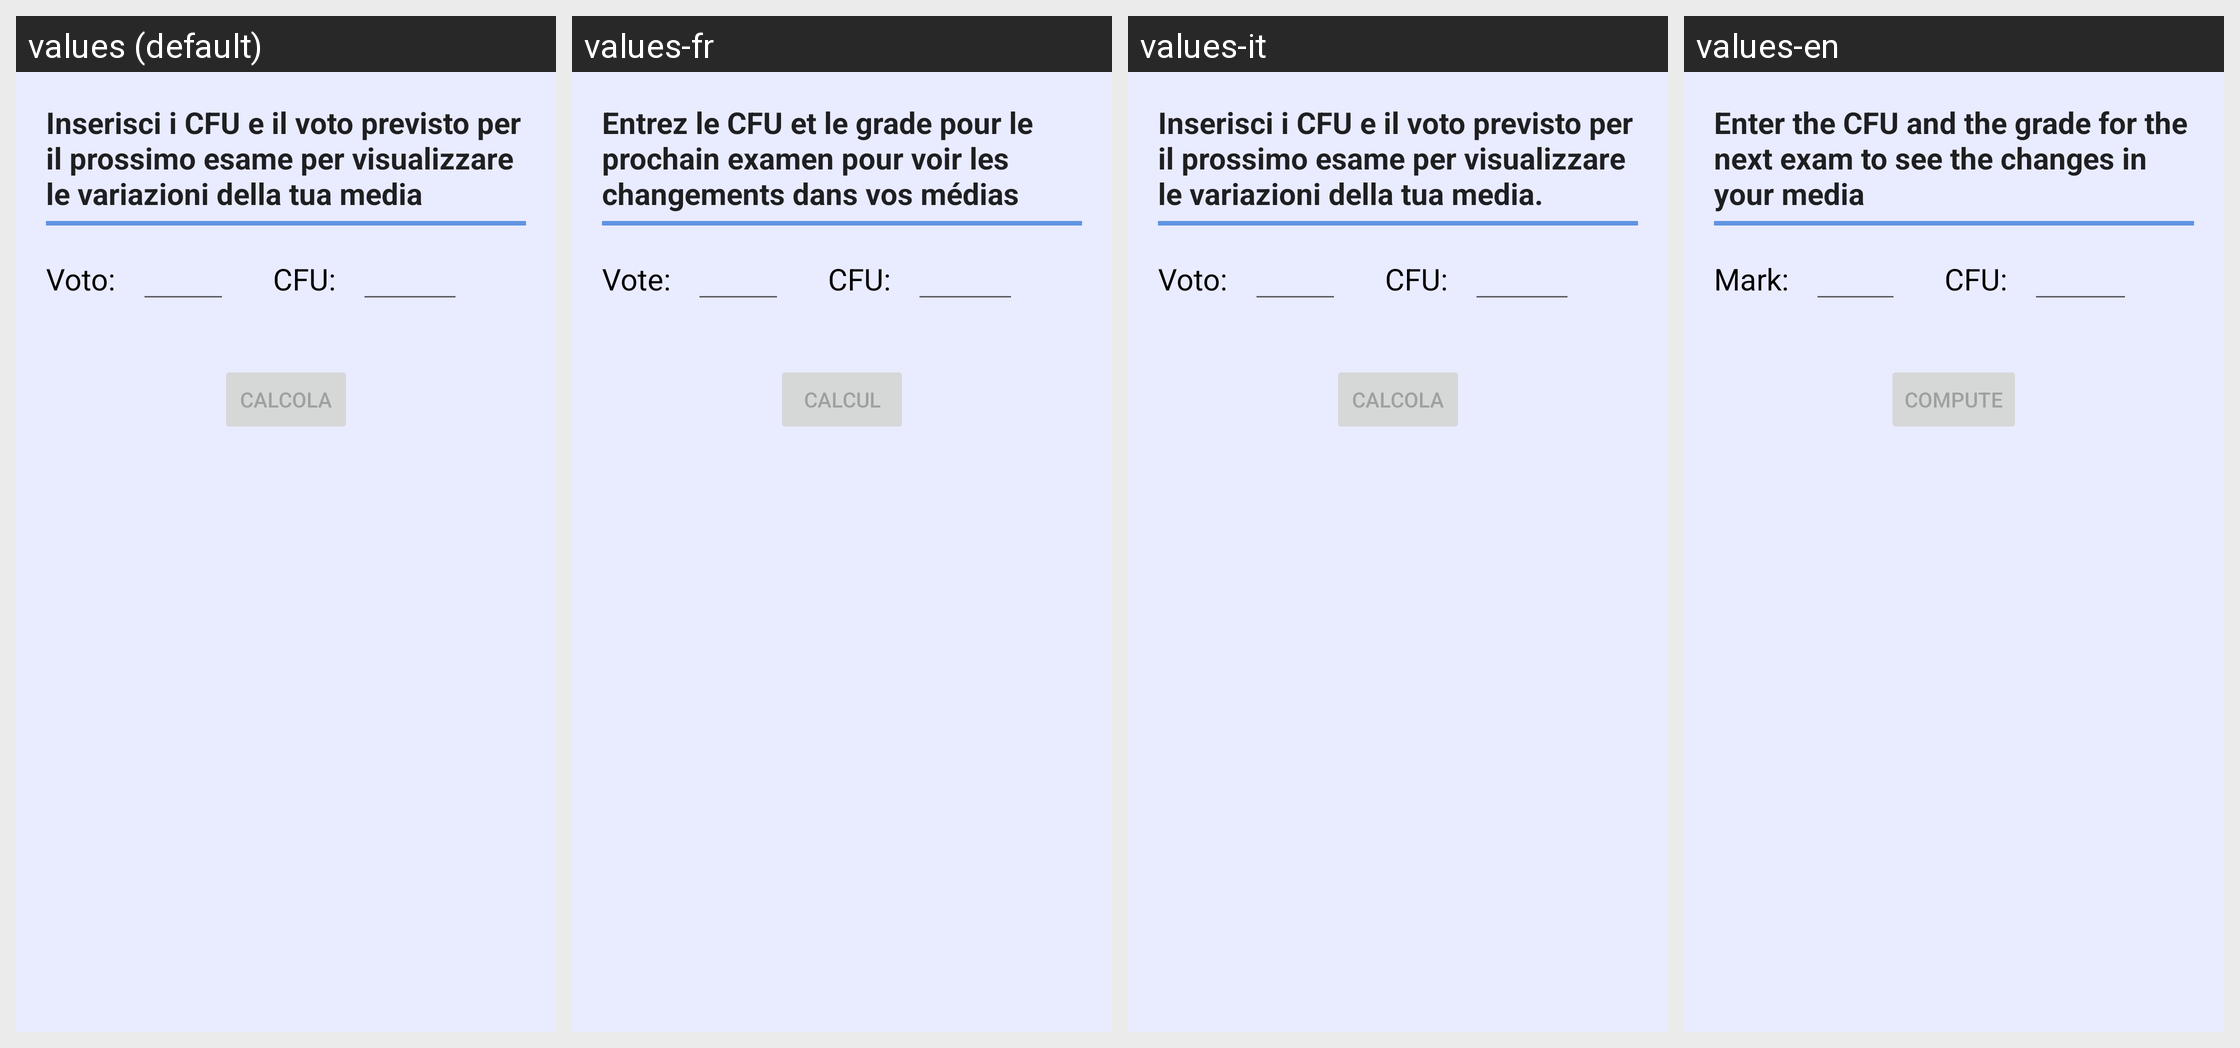

The Android screen above is rendered under several locales of the same app. Produce the string resources it draws, with the default and per-locale values.
Android screen res/layout/fragment_previsioni_esami.xml rendered under 4 locales, left to right: values (default), values-fr, values-it, values-en. Device: Nexus 5 (rendered at 1080×1920; each locale shown at half size, 540×960, under a caption strip naming it); theme AppTheme.
Other locales in the repository, not shown: values-ak.
Strings drawn on this screen, with the default value and each locale's value (text and hints the layout hard-codes, and strings that could not be matched under every locale, appear in the picture but are not listed):

previsioni_titolo
  values: Inserisci i CFU e il voto previsto per il prossimo esame per visualizzare le variazioni della tua media
  values-fr: Entrez le CFU et le grade pour le prochain examen pour voir les changements dans vos médias
  values-it: Inserisci i CFU e il voto previsto per il prossimo esame per visualizzare le variazioni della tua media.
  values-en: Enter the CFU and the grade for the next exam to see the changes in your media

libretto_voto
  values: Voto:
  values-fr: Vote:
  values-it: Voto:
  values-en: Mark:

libretto_cfu
  values: CFU:
  values-fr: CFU:
  values-it: CFU:
  values-en: CFU:

button_previsione
  values: Calcola
  values-fr: calcul
  values-it: Calcola
  values-en: Compute
